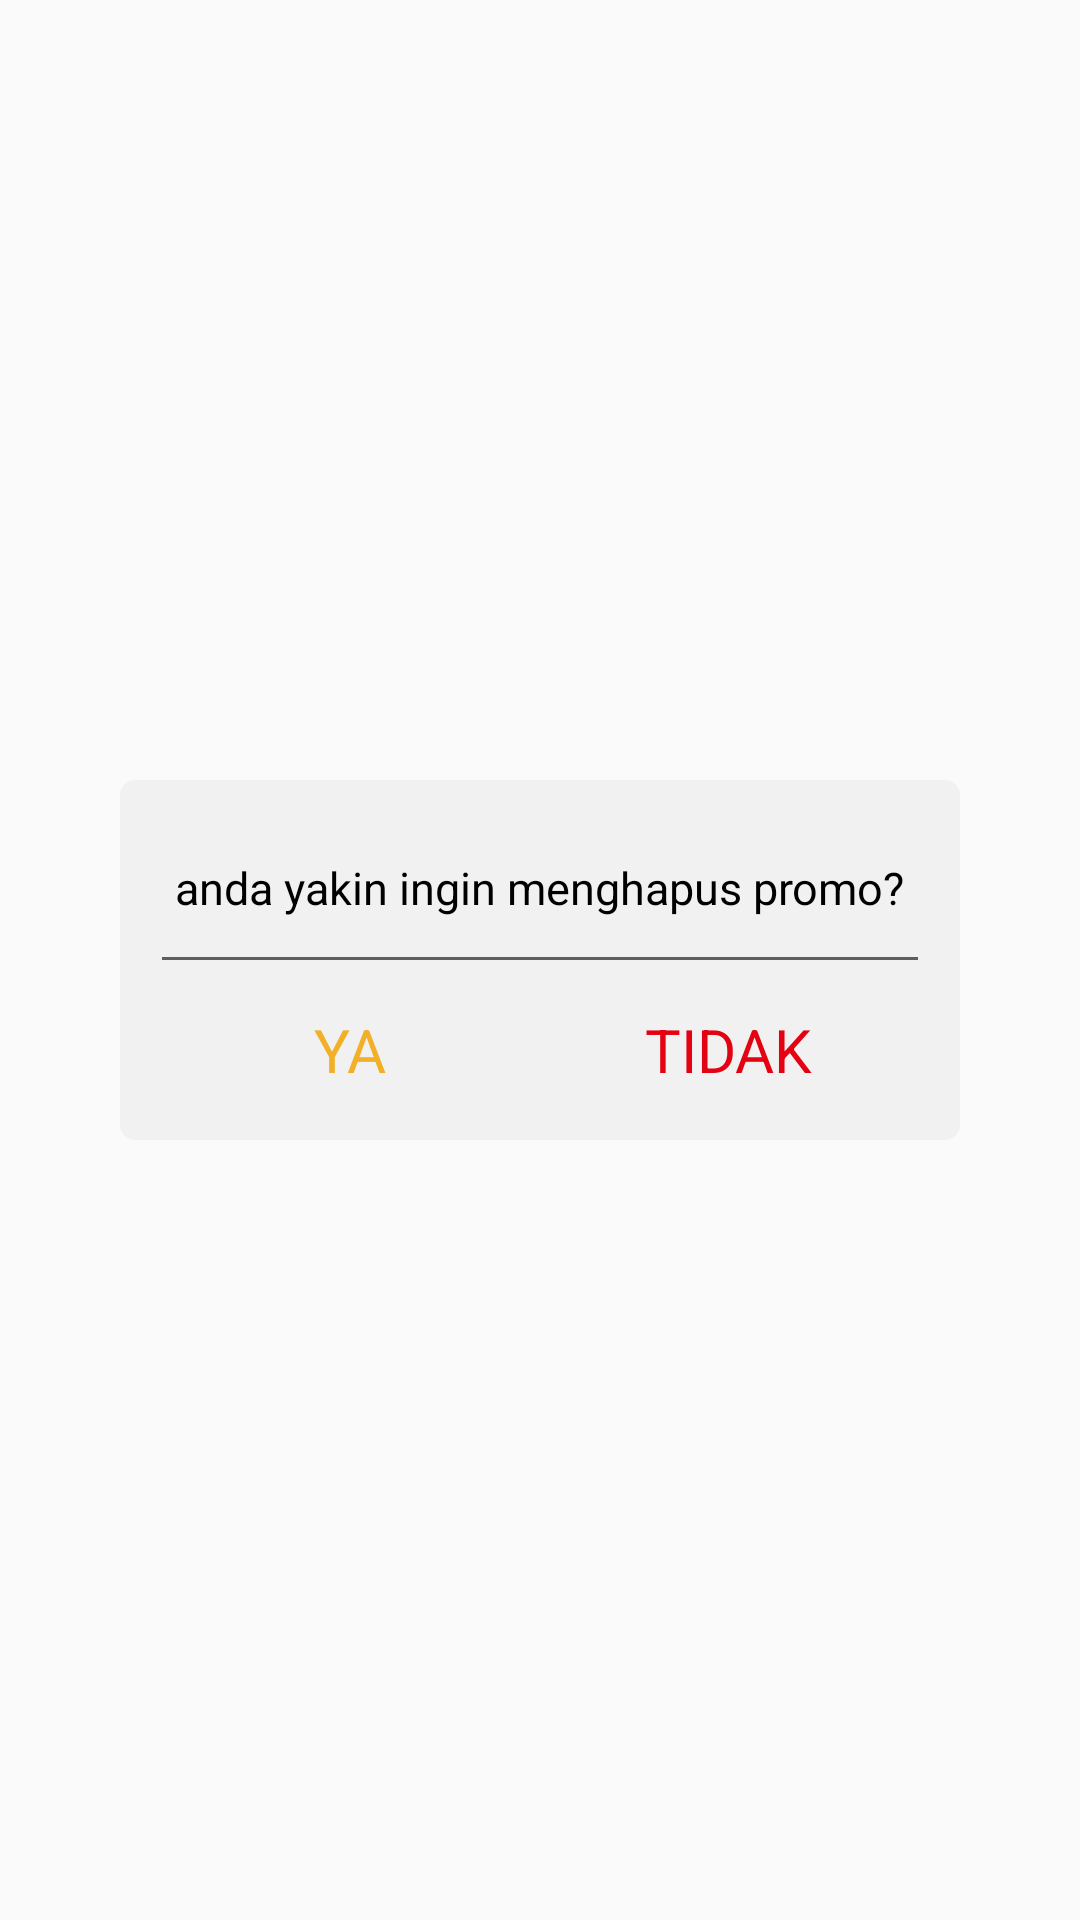

The Android layout XML behind this screen, and the referenced resources:
<!-- AndroidManifest.xml: application theme AppTheme -->
<!-- res/layout/popup_delete_promo.xml -->
<?xml version="1.0" encoding="utf-8"?>
<RelativeLayout xmlns:android="http://schemas.android.com/apk/res/android"
    android:layout_width="match_parent"
    android:layout_height="match_parent">

    <LinearLayout
        android:layout_width="280dp"
        android:layout_height="120dp"
        android:layout_centerInParent="true"
        android:orientation="horizontal"
        android:weightSum="10"
        android:background="@drawable/background_popup_logout">

        <LinearLayout
            android:layout_width="0dp"
            android:layout_height="match_parent"
            android:layout_weight="0.5" />

        <LinearLayout
            android:layout_width="0dp"
            android:layout_height="match_parent"
            android:layout_weight="9"
            android:orientation="vertical"
            android:weightSum="2">
            <LinearLayout
                android:layout_width="match_parent"
                android:layout_weight="0.2"
                android:layout_height="0dp"/>
            <RelativeLayout
                android:layout_width="match_parent"
                android:layout_height="0dp"
                android:layout_weight="0.8">

                <TextView
                    android:layout_width="wrap_content"
                    android:layout_height="wrap_content"
                    android:layout_centerInParent="true"
                    android:id="@+id/tv_title"
                    android:text="anda yakin ingin menghapus promo?"
                    android:textColor="#000000"
                    android:textSize="15dp" />

                <RelativeLayout
                    android:layout_width="match_parent"
                    android:layout_height="1dp"
                    android:layout_alignParentBottom="true"
                    android:background="#FF5F5D5D"/>
            </RelativeLayout>
            <LinearLayout
                android:layout_width="match_parent"
                android:layout_weight="1"
                android:layout_height="0dp"
                android:orientation="horizontal"
                android:weightSum="2">
                <RelativeLayout
                    android:id="@+id/logoutYa"
                    android:layout_width="0dp"
                    android:layout_weight="1"
                    android:clickable="true"
                    android:layout_height="match_parent"
                    android:background="@drawable/background_tombol_popup_logout">
                    <TextView
                        android:layout_width="wrap_content"
                        android:layout_height="wrap_content"
                        android:layout_centerInParent="true"
                        android:text="YA"
                        android:textSize="20dp"
                        android:textColor="#f1b027"/>
                </RelativeLayout>
                <RelativeLayout
                    android:id="@+id/logoutTidak"
                    android:layout_width="0dp"
                    android:layout_weight="1"
                    android:layout_height="match_parent"
                    android:background="@drawable/background_tombol_popup_logout">
                    <TextView
                        android:layout_width="wrap_content"
                        android:layout_height="wrap_content"
                        android:layout_centerInParent="true"
                        android:text="TIDAK"
                        android:textSize="20dp"
                        android:textColor="#e40112"/>
                </RelativeLayout>
            </LinearLayout>
        </LinearLayout>

        <LinearLayout
            android:layout_width="0dp"
            android:layout_height="match_parent"
            android:layout_weight="0.5" />

    </LinearLayout>
</RelativeLayout>
<!-- resources referenced by this layout -->
<resources>
  <!-- drawable background_popup_logout (drawable) -->
  <?xml version="1.0" encoding="utf-8"?>
  <shape xmlns:android="http://schemas.android.com/apk/res/android">
      <solid android:color="#f1f1f1"/>
      <corners
          android:radius="5dp"/>
  </shape>
  <!-- drawable background_tombol_popup_logout (drawable) -->
  <?xml version="1.0" encoding="utf-8"?>
  <selector xmlns:android="http://schemas.android.com/apk/res/android">
      <item android:state_pressed="false">
          <shape xmlns:android="http://schemas.android.com/apk/res/android">
              <solid android:color="#f1f1f1"/>
          </shape>
      </item>
      <item android:state_pressed="true">
          <shape xmlns:android="http://schemas.android.com/apk/res/android">
              <solid android:color="#FFE5E6E8" />
          </shape>
      </item>
  </selector>
  <style name="AppTheme" parent="Theme.AppCompat.Light.DarkActionBar">
          
          <item name="colorPrimary">@color/colorPrimary</item>
          <item name="colorPrimaryDark">@color/colorPrimaryDark</item>
          <item name="colorAccent">@color/colorAccent</item>
      </style>
  <color name="colorPrimary">#3F51B5</color>
  <color name="colorPrimaryDark">#303F9F</color>
  <color name="colorAccent">#d4272d</color>
</resources>
